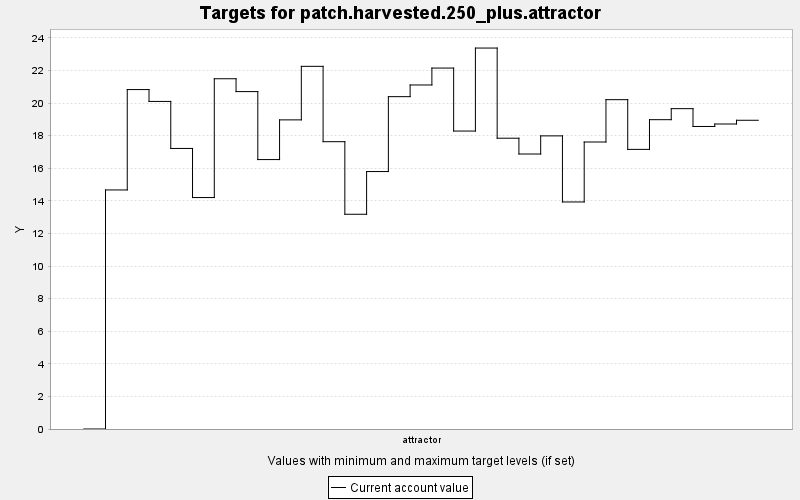

The file beside this chart, header and first rows:
TARGET, PERIOD, YEAR, PERIODWIDTH, MINIMUM, MAXIMUM, MINWEIGHT, MAXWEIGHT, CURRENT, SUMMARY
patch.harvested.250_plus.attractor, 0, 0, 10.0, 250.0, 9999999, 1.0, 1.0, 0.0, 0.0
patch.harvested.250_plus.attractor, 1, 10, 10.0, 250.0, 9999999, 1.0, 1.0, 14.67, 0.0
patch.harvested.250_plus.attractor, 2, 20, 10.0, 250.0, 9999999, 1.0, 1.0, 20.83, 0.0
patch.harvested.250_plus.attractor, 3, 30, 10.0, 250.0, 9999999, 1.0, 1.0, 20.1, 0.0
patch.harvested.250_plus.attractor, 4, 40, 10.0, 250.0, 9999999, 1.0, 1.0, 17.22, 0.0
patch.harvested.250_plus.attractor, 5, 50, 10.0, 250.0, 9999999, 1.0, 1.0, 14.2, 0.0
patch.harvested.250_plus.attractor, 6, 60, 10.0, 250.0, 9999999, 1.0, 1.0, 21.49, 0.0
patch.harvested.250_plus.attractor, 7, 70, 10.0, 250.0, 9999999, 1.0, 1.0, 20.7, 0.0
patch.harvested.250_plus.attractor, 8, 80, 10.0, 250.0, 9999999, 1.0, 1.0, 16.53, 0.0
patch.harvested.250_plus.attractor, 9, 90, 10.0, 250.0, 9999999, 1.0, 1.0, 18.97, 0.0
patch.harvested.250_plus.attractor, 10, 100, 10.0, 250.0, 9999999, 1.0, 1.0, 22.25, 0.0
patch.harvested.250_plus.attractor, 11, 110, 10.0, 250.0, 9999999, 1.0, 1.0, 17.63, 0.0
patch.harvested.250_plus.attractor, 12, 120, 10.0, 250.0, 9999999, 1.0, 1.0, 13.18, 0.0
patch.harvested.250_plus.attractor, 13, 130, 10.0, 250.0, 9999999, 1.0, 1.0, 15.8, 0.0
patch.harvested.250_plus.attractor, 14, 140, 10.0, 250.0, 9999999, 1.0, 1.0, 20.39, 0.0
patch.harvested.250_plus.attractor, 15, 150, 10.0, 250.0, 9999999, 1.0, 1.0, 21.11, 0.0
patch.harvested.250_plus.attractor, 16, 160, 10.0, 250.0, 9999999, 1.0, 1.0, 22.15, 0.0
patch.harvested.250_plus.attractor, 17, 170, 10.0, 250.0, 9999999, 1.0, 1.0, 18.28, 0.0
patch.harvested.250_plus.attractor, 18, 180, 10.0, 250.0, 9999999, 1.0, 1.0, 23.38, 0.0
patch.harvested.250_plus.attractor, 19, 190, 10.0, 250.0, 9999999, 1.0, 1.0, 17.84, 0.0
patch.harvested.250_plus.attractor, 20, 200, 10.0, 250.0, 9999999, 1.0, 1.0, 16.87, 0.0
patch.harvested.250_plus.attractor, 21, 210, 10.0, 250.0, 9999999, 1.0, 1.0, 17.99, 0.0
patch.harvested.250_plus.attractor, 22, 220, 10.0, 250.0, 9999999, 1.0, 1.0, 13.93, 0.0
patch.harvested.250_plus.attractor, 23, 230, 10.0, 250.0, 9999999, 1.0, 1.0, 17.61, 0.0
patch.harvested.250_plus.attractor, 24, 240, 10.0, 250.0, 9999999, 1.0, 1.0, 20.21, 0.0
patch.harvested.250_plus.attractor, 25, 250, 10.0, 250.0, 9999999, 1.0, 1.0, 17.16, 0.0
patch.harvested.250_plus.attractor, 26, 260, 10.0, 250.0, 9999999, 1.0, 1.0, 18.98, 0.0
patch.harvested.250_plus.attractor, 27, 270, 10.0, 250.0, 9999999, 1.0, 1.0, 19.66, 0.0
patch.harvested.250_plus.attractor, 28, 280, 10.0, 250.0, 9999999, 1.0, 1.0, 18.56, 0.0
patch.harvested.250_plus.attractor, 29, 290, 10.0, 250.0, 9999999, 1.0, 1.0, 18.72, 0.0
patch.harvested.250_plus.attractor, 30, 300, 10.0, 250.0, 9999999, 1.0, 1.0, 18.94, 0.0
